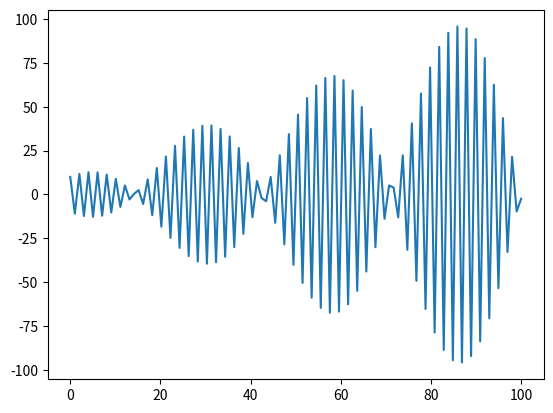

Recreate this plot in Python.
# 14.2
import matplotlib.pyplot as plt
import numpy as np

omega = 3
A = 10
x = lambda t: t
y = lambda t: (A + x(t)) * np.cos(omega * t)


t = np.linspace(0, 100 , 100)


y_values = y(t)

plt.plot(t, y_values)
plt.show()